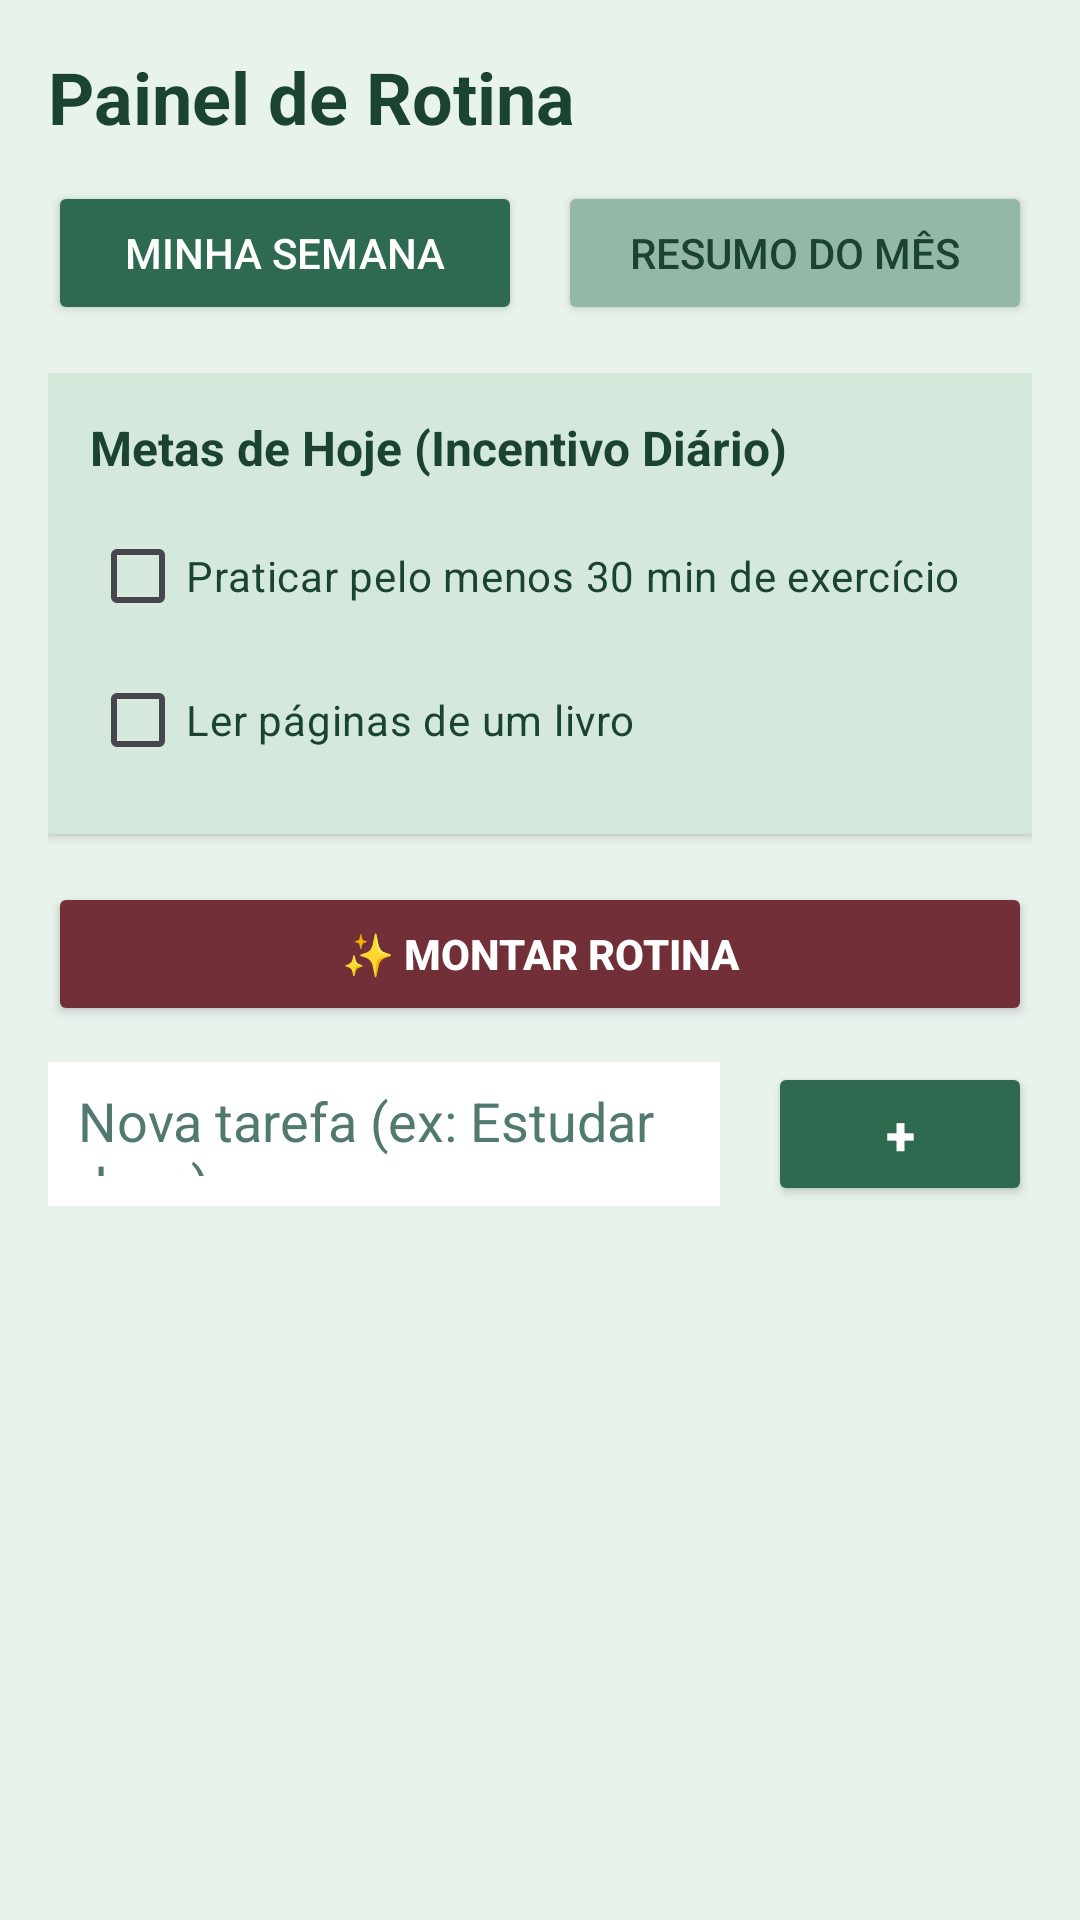

Here is an Android app screen rendered from its layout file. Give the layout XML and the strings, colors and styles it references.
<!-- AndroidManifest.xml: application theme Theme.WeeklySync -->
<!-- res/layout/activity_main.xml -->
<?xml version="1.0" encoding="utf-8"?>
<LinearLayout xmlns:android="http://schemas.android.com/apk/res/android"
    android:layout_width="match_parent"
    android:layout_height="match_parent"
    android:orientation="vertical"
    android:background="#E8F3EC"
    android:padding="16dp">

    <TextView
        android:layout_width="wrap_content"
        android:layout_height="wrap_content"
        android:text="Painel de Rotina"
        android:textSize="24sp"
        android:textStyle="bold"
        android:textColor="#1B4332"
        android:layout_marginBottom="12dp"/>

    <LinearLayout
        android:layout_width="match_parent"
        android:layout_height="wrap_content"
        android:orientation="horizontal"
        android:layout_marginBottom="16dp">

        <Button
            android:id="@+id/btnAbaSemana"
            android:layout_width="0dp"
            android:layout_height="wrap_content"
            android:layout_weight="1"
            android:text="Minha Semana"
            android:backgroundTint="#2D6A4F"
            android:textColor="#FFFFFF"
            android:layout_marginEnd="6dp"/>

        <Button
            android:id="@+id/btnAbaMes"
            android:layout_width="0dp"
            android:layout_height="wrap_content"
            android:layout_weight="1"
            android:text="Resumo do Mês"
            android:backgroundTint="#95B8A6"
            android:textColor="#1B4332"
            android:layout_marginStart="6dp"/>
    </LinearLayout>

    
    <LinearLayout
        android:id="@+id/layoutAbaSemana"
        android:layout_width="match_parent"
        android:layout_height="match_parent"
        android:orientation="vertical"
        android:visibility="visible">

        <LinearLayout
            android:layout_width="match_parent"
            android:layout_height="wrap_content"
            android:orientation="vertical"
            android:background="#D4E9DC"
            android:padding="14dp"
            android:elevation="2dp"
            android:layout_marginBottom="16dp">

            <TextView
                android:id="@+id/txtStatusMetasDiarias"
                android:layout_width="wrap_content"
                android:layout_height="wrap_content"
                android:text="Metas de Hoje (Incentivo Diário)"
                android:textStyle="bold"
                android:textSize="16sp"
                android:textColor="#1B4332"
                android:layout_marginBottom="8dp"/>

            <CheckBox
                android:id="@+id/checkExercicioHoje"
                android:layout_width="match_parent"
                android:layout_height="wrap_content"
                android:textColor="#1B4332"
                android:buttonTint="#722F37"
                android:text="Praticar pelo menos 30 min de exercício"/>

            <CheckBox
                android:id="@+id/checkLeituraHoje"
                android:layout_width="match_parent"
                android:layout_height="wrap_content"
                android:textColor="#1B4332"
                android:buttonTint="#722F37"
                android:text="Ler páginas de um livro"/>
        </LinearLayout>

        <Button
            android:id="@+id/btnGerarRotinaIA"
            android:layout_width="match_parent"
            android:layout_height="48dp"
            android:text="✨ Montar rotina"
            android:textStyle="bold"
            android:backgroundTint="#722F37"
            android:textColor="#FFFFFF"
            android:layout_marginBottom="12dp"/>

        <LinearLayout
            android:layout_width="match_parent"
            android:layout_height="wrap_content"
            android:orientation="horizontal"
            android:layout_marginBottom="12dp">

            <EditText
                android:id="@+id/editNovaTarefa"
                android:layout_width="0dp"
                android:layout_height="48dp"
                android:layout_weight="1"
                android:hint="Nova tarefa (ex: Estudar Java)"
                android:textColor="#1B4332"
                android:textColorHint="#52796F"
                android:background="#FFFFFF"
                android:padding="10dp"
                android:layout_marginEnd="8dp"/>

            <Spinner
                android:id="@+id/spinnerDiaSemana"
                android:layout_width="wrap_content"
                android:layout_height="48dp"
                android:background="#D4E9DC"
                android:layout_marginEnd="8dp"/>

            <Button
                android:id="@+id/btnAdicionarTarefa"
                android:layout_width="wrap_content"
                android:layout_height="48dp"
                android:text="+"
                android:textSize="18sp"
                android:textStyle="bold"
                android:textColor="#FFFFFF"
                android:backgroundTint="#2D6A4F"/>
        </LinearLayout>

        <androidx.recyclerview.widget.RecyclerView
            android:id="@+id/recyclerTarefas"
            android:layout_width="match_parent"
            android:layout_height="0dp"
            android:layout_weight="1"/>
    </LinearLayout>

    <ScrollView
        android:id="@+id/layoutAbaMes"
        android:layout_width="match_parent"
        android:layout_height="match_parent"
        android:visibility="gone">

        <LinearLayout
            android:layout_width="match_parent"
            android:layout_height="wrap_content"
            android:orientation="vertical"
            android:background="#FFFFFF"
            android:padding="18dp"
            android:elevation="2dp">

            <TextView
                android:layout_width="wrap_content"
                android:layout_height="wrap_content"
                android:text="Análise de Desempenho Mensal"
                android:textSize="18sp"
                android:textStyle="bold"
                android:textColor="#1B4332"
                android:layout_marginBottom="18dp"/>

            <TextView
                android:id="@+id/txtLabelGraficoTarefas"
                android:layout_width="wrap_content"
                android:layout_height="wrap_content"
                android:text="Tarefas Cumpridas no Mês: 0%"
                android:textStyle="bold"
                android:textColor="#1B4332"/>
            <ProgressBar
                android:id="@+id/barGraficoTarefas"
                style="?android:attr/progressBarStyleHorizontal"
                android:layout_width="match_parent"
                android:layout_height="22dp"
                android:max="100"
                android:progress="0"
                android:progressTint="#1B4332"
                android:layout_marginBottom="20dp"/>

            <TextView
                android:id="@+id/txtLabelGraficoExercicio"
                android:layout_width="wrap_content"
                android:layout_height="wrap_content"
                android:text="Frequência de Exercícios (Meta 30 dias): 0%"
                android:textStyle="bold"
                android:textColor="#2D6A4F"/>
            <ProgressBar
                android:id="@+id/barGraficoExercicio"
                style="?android:attr/progressBarStyleHorizontal"
                android:layout_width="match_parent"
                android:layout_height="22dp"
                android:max="100"
                android:progress="0"
                android:progressTint="#52B788"
                android:layout_marginBottom="20dp"/>

            <TextView
                android:id="@+id/txtLabelGraficoLeitura"
                android:layout_width="wrap_content"
                android:layout_height="wrap_content"
                android:text="Hábito de Leitura (Meta 30 dias): 0%"
                android:textStyle="bold"
                android:textColor="#722F37"/>
            <ProgressBar
                android:id="@+id/barGraficoLeitura"
                style="?android:attr/progressBarStyleHorizontal"
                android:layout_width="match_parent"
                android:layout_height="22dp"
                android:max="100"
                android:progress="0"
                android:progressTint="#722F37"
                android:layout_marginBottom="24dp"/>

            <TextView
                android:id="@+id/txtFeedbackMensal"
                android:layout_width="match_parent"
                android:layout_height="wrap_content"
                android:text="Complete suas tarefas e hábitos diários para ver seu gráfico crescer!"
                android:padding="12dp"
                android:background="#D4E9DC"
                android:textColor="#1B4332"
                android:textSize="14sp"
                android:layout_marginBottom="20dp"/>

            <TextView
                android:layout_width="wrap_content"
                android:layout_height="wrap_content"
                android:text="Histórico de Meses Anteriores"
                android:textSize="16sp"
                android:textStyle="bold"
                android:textColor="#722F37"
                android:layout_marginBottom="12dp"/>

            <LinearLayout
                android:id="@+id/layoutHistoricoMeses"
                android:layout_width="match_parent"
                android:layout_height="wrap_content"
                android:orientation="vertical"/>

        </LinearLayout>
    </ScrollView>

</LinearLayout>
<!-- resources referenced by this layout -->
<resources>
  <style name="Theme.WeeklySync" parent="Base.Theme.WeeklySync" />
  <style name="Base.Theme.WeeklySync" parent="Theme.Material3.DayNight.NoActionBar">
          
          
      </style>
</resources>
